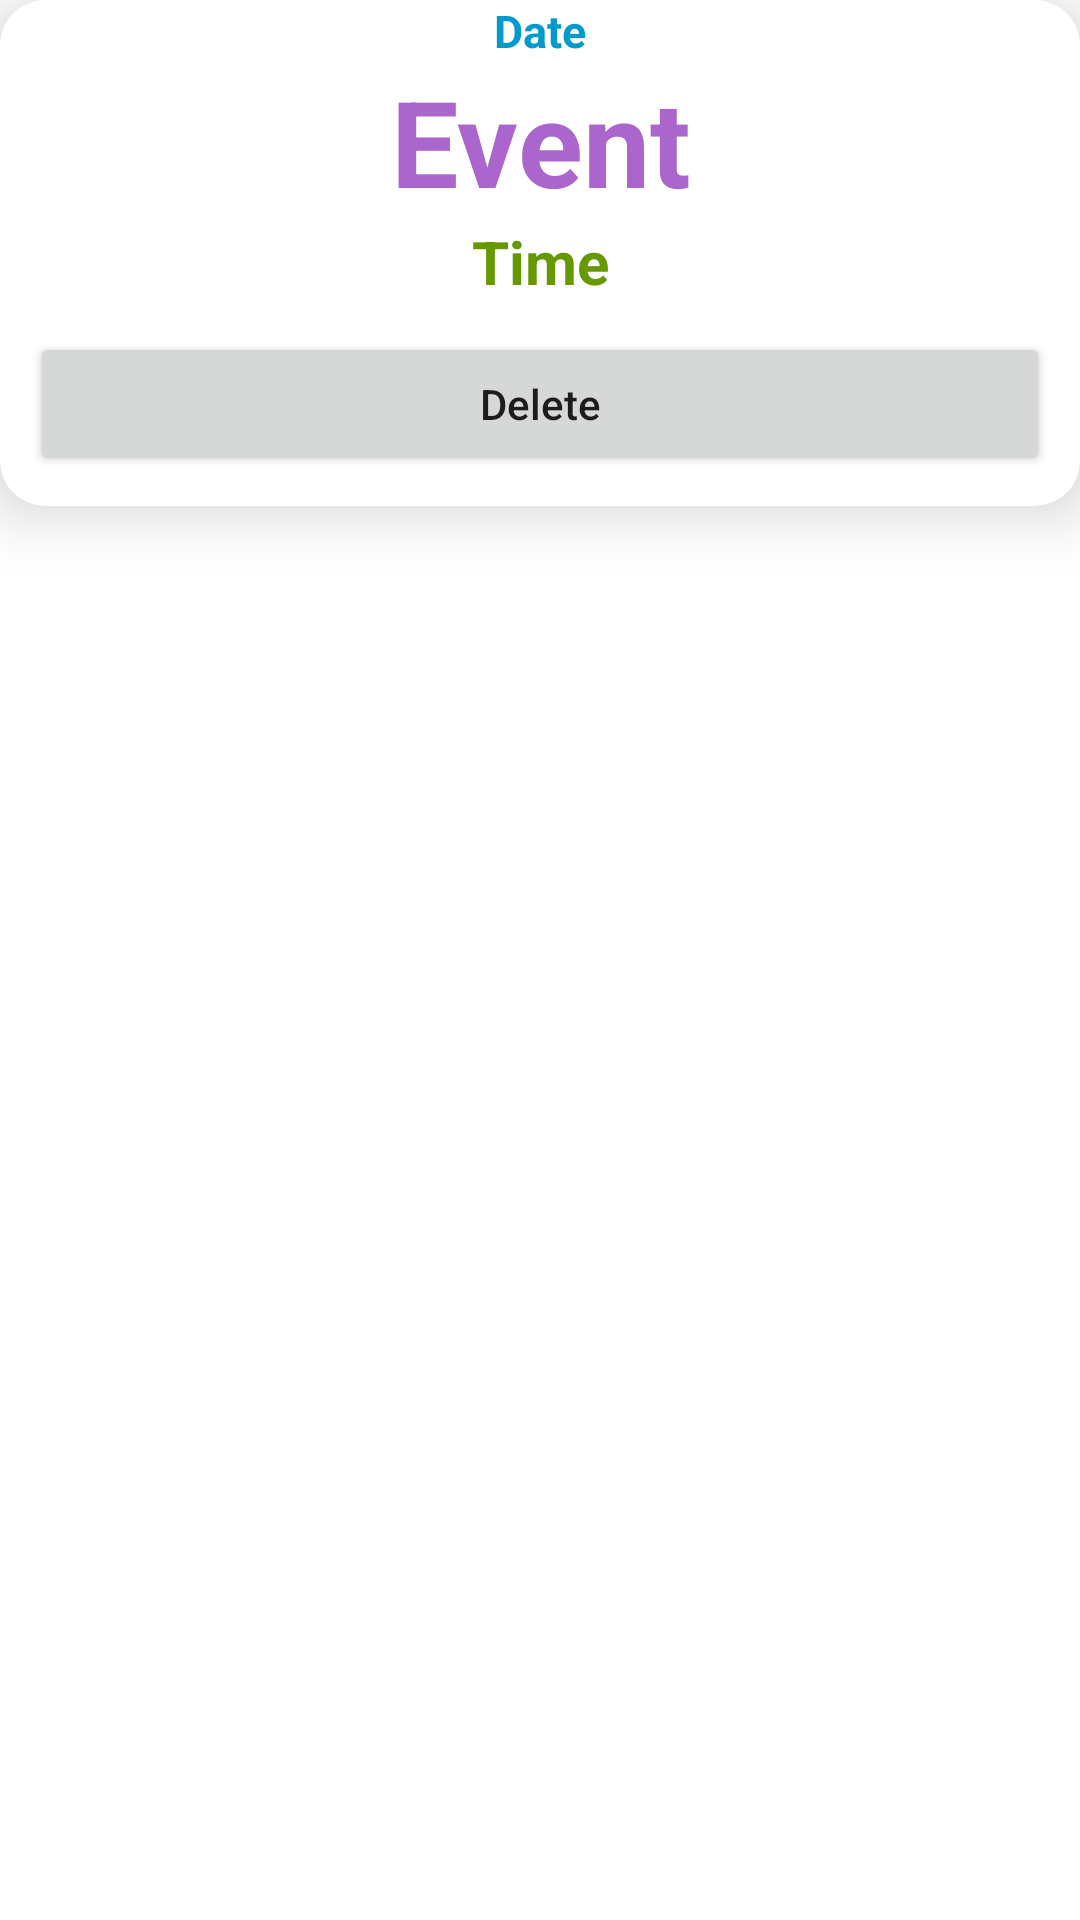

Produce the Android XML layout that renders to this screen, including the resource entries it uses.
<!-- AndroidManifest.xml: application theme Theme.Events -->
<!-- res/layout/show_events_rowlayout.xml -->
<?xml version="1.0" encoding="utf-8"?>
<LinearLayout xmlns:android="http://schemas.android.com/apk/res/android"
    xmlns:app="http://schemas.android.com/apk/res-auto"
    android:orientation="vertical"
    android:layout_width="match_parent"
    android:layout_height="wrap_content"
    android:layout_margin="10dp">

    <androidx.cardview.widget.CardView
        android:layout_width="match_parent"
        android:layout_height="wrap_content"
        app:cardCornerRadius="15dp"
        app:cardElevation="12sp">
        <LinearLayout
            android:layout_width="match_parent"
            android:layout_height="wrap_content"
            android:orientation="vertical">
            <TextView
                android:layout_width="match_parent"
                android:layout_height="wrap_content"
                android:gravity="center"
                android:textColor="@android:color/holo_blue_dark"
                android:id="@+id/eventdate"
                android:textStyle="bold"
                android:text="Date"
                android:textSize="15dp"
                />

            <TextView
                android:layout_width="match_parent"
                android:layout_height="wrap_content"
                android:gravity="center"
                android:textColor="@android:color/holo_purple"
                android:id="@+id/eventname"
                android:textStyle="bold"
                android:text="Event"
                android:textSize="40dp"
                />

            <TextView
                android:layout_width="match_parent"
                android:layout_height="wrap_content"
                android:gravity="center"
                android:textColor="@android:color/holo_green_dark"
                android:id="@+id/eventime"
                android:textStyle="bold"
                android:text="Time"
                android:textSize="20dp"
                />

          



            <Button
                android:layout_width="match_parent"
                android:layout_height="wrap_content"
                android:id="@+id/delete"
                android:text="Delete"
                android:textAllCaps="false"
                android:layout_margin="10dp"/>

        </LinearLayout>

    </androidx.cardview.widget.CardView>

</LinearLayout>
<!-- resources referenced by this layout -->
<resources>
  <style name="Theme.Events" parent="Theme.MaterialComponents.DayNight.DarkActionBar">
          
          <item name="colorPrimary">@color/white</item>
          <item name="colorPrimaryVariant">@color/blue</item>
          <item name="colorOnPrimary">@color/white</item>
          
          <item name="colorSecondary">@color/white</item>
          <item name="colorSecondaryVariant">@color/blue</item>
          <item name="colorOnSecondary">@color/black</item>
          
          <item name="android:statusBarColor" tools:targetApi="l">?attr/colorPrimaryVariant</item>
          
      </style>
  <!-- not gathered from this repository: default colours our renderer supplied (Android Studio template values) -->
  <color name="black">#FF000000</color>
  <color name="white">#FFFFFFFF</color>
</resources>
